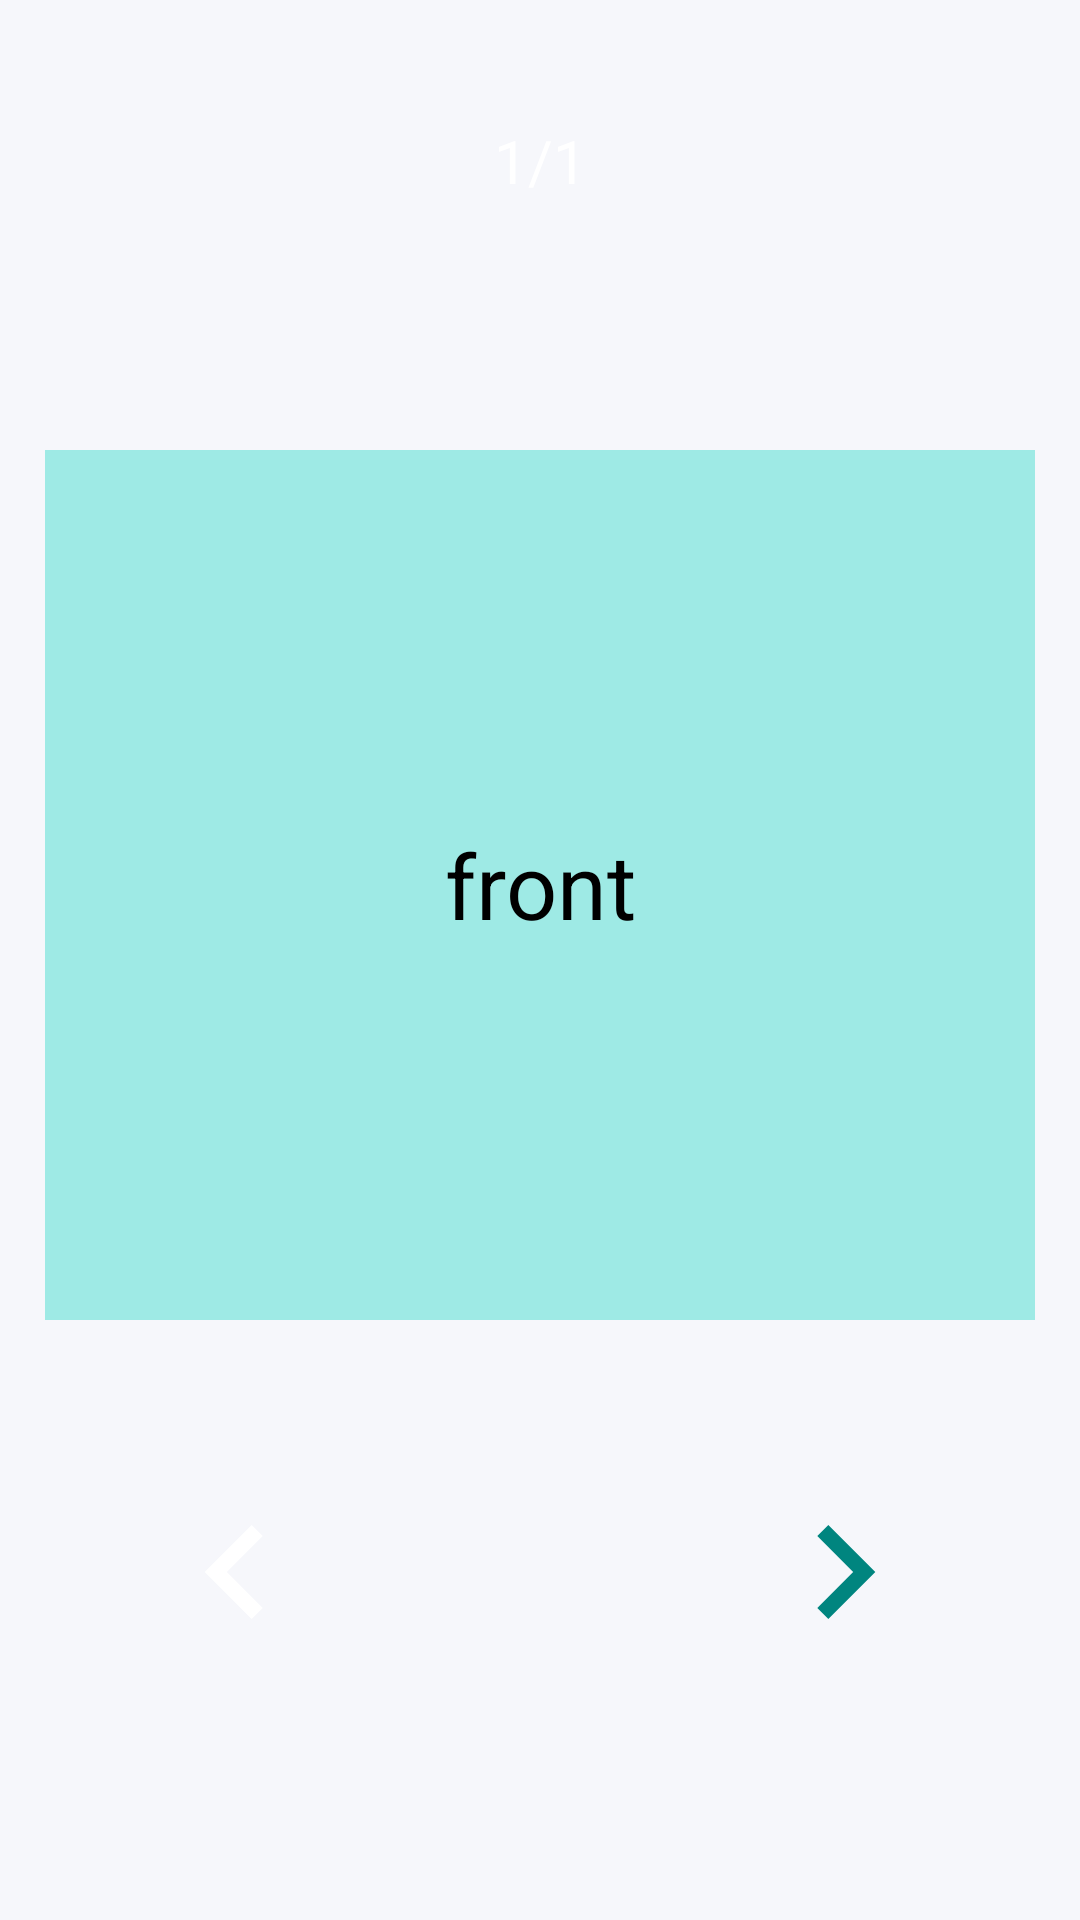

Android layout source for this screen:
<!-- AndroidManifest.xml: application theme Theme.HomeActivity -->
<!-- res/layout/activity_flashcard.xml -->
<?xml version="1.0" encoding="utf-8"?>
<androidx.constraintlayout.widget.ConstraintLayout xmlns:android="http://schemas.android.com/apk/res/android"
    xmlns:app="http://schemas.android.com/apk/res-auto"
    xmlns:tools="http://schemas.android.com/tools"
    android:layout_width="match_parent"
    android:layout_height="match_parent"
    android:background="@color/app_background"
    tools:context=".Views.CreateStudySetActivity">

    <FrameLayout
        android:id="@+id/flash_card"
        android:layout_width="match_parent"
        android:layout_height="match_parent"
        android:layout_marginStart="15dp"
        android:layout_marginTop="150dp"
        android:layout_marginEnd="15dp"
        android:layout_marginBottom="200dp"
        android:onClick="flipCard"
        app:layout_constraintTop_toTopOf="parent"
        tools:context=".Views.FlashcardActivity"
        tools:layout_editor_absoluteX="0dp">

        <FrameLayout
            android:id="@+id/card_back"
            android:layout_width="match_parent"
            android:layout_height="match_parent">

            <include layout="@layout/card_back_layout" />


        </FrameLayout>

        <FrameLayout
            android:id="@+id/card_front"
            android:layout_width="match_parent"
            android:layout_height="match_parent"
            android:background="@color/term_background"
            android:gravity="center">

            <include layout="@layout/card_front_layout" />

        </FrameLayout>
    </FrameLayout>

    <ImageButton
        android:id="@+id/btn_next"
        android:layout_width="wrap_content"
        android:layout_height="wrap_content"
        android:layout_marginStart="70dp"
        android:layout_marginTop="30dp"
        app:layout_constraintEnd_toEndOf="parent"
        app:layout_constraintHorizontal_bias="0.5"
        app:layout_constraintStart_toEndOf="@+id/btn_back"
        app:layout_constraintTop_toBottomOf="@+id/flash_card"
        app:srcCompat="@drawable/ic_right_arrow_foreground"
        android:background="@color/app_background"/>

    <ImageButton
        android:id="@+id/btn_back"
        android:layout_width="wrap_content"
        android:layout_height="wrap_content"
        android:layout_marginTop="30dp"
        app:layout_constraintEnd_toStartOf="@+id/btn_next"
        app:layout_constraintHorizontal_bias="0.5"
        app:layout_constraintStart_toStartOf="parent"
        app:layout_constraintTop_toBottomOf="@+id/flash_card"
        app:srcCompat="@drawable/ic_left_arrow_foreground"
        android:background="@color/app_background"/>

    <TextView
        android:id="@+id/tv_position"
        android:layout_width="wrap_content"
        android:layout_height="wrap_content"
        android:layout_marginTop="40dp"
        android:text="1/1"
        android:textColor="@color/white"
        android:textSize="20dp"
        app:layout_constraintEnd_toEndOf="parent"
        app:layout_constraintHorizontal_bias="0.5"
        app:layout_constraintStart_toStartOf="parent"
        app:layout_constraintTop_toTopOf="parent" />
</androidx.constraintlayout.widget.ConstraintLayout>
<!-- res/layout/card_back_layout.xml (included above) -->
<?xml version="1.0" encoding="utf-8"?>
<FrameLayout  xmlns:android="http://schemas.android.com/apk/res/android"
    android:layout_width="match_parent"
    android:layout_height="match_parent"
    android:orientation="vertical"
    android:background="@color/term_background">

    <TextView
        android:id="@+id/tv_back"
        android:layout_width="match_parent"
        android:layout_height="match_parent"
        android:layout_marginTop="15dp"
        android:layout_marginBottom="15dp"
        android:text="back"
        android:textColor="@color/white"
        android:autoSizeTextType="uniform"
        android:autoSizeMaxTextSize="30dp"
        style="@style/Base.TextAppearance.AppCompat.Display1"
        android:gravity="center"/>
</FrameLayout >
<!-- res/layout/card_front_layout.xml (included above) -->
<?xml version="1.0" encoding="utf-8"?>
<FrameLayout  xmlns:android="http://schemas.android.com/apk/res/android"
    xmlns:app="http://schemas.android.com/apk/res-auto"
    android:layout_width="match_parent"
    android:layout_height="match_parent"
    android:orientation="vertical"
    android:background="@color/term_background">

    <TextView
        android:id="@+id/tv_front"
        android:layout_width="match_parent"
        android:layout_height="match_parent"
        android:layout_marginTop="15dp"
        android:layout_marginBottom="15dp"
        android:text="front"
        android:autoSizeTextType="uniform"
        android:autoSizeMaxTextSize="30sp"
        android:textColor="@color/text_color"
        style="@style/Base.TextAppearance.AppCompat.Display1"
        android:gravity="center"/>

</FrameLayout >
<!-- resources referenced by this layout -->
<resources>
  <color name="app_background">#F6F7FB</color>
  <color name="term_background">#9EEAE5</color>
  <color name="text_color">#FF000000</color>
  <color name="white">#FFFFFFFF</color>
  <!-- drawable ic_left_arrow_foreground (drawable) -->
  <vector xmlns:android="http://schemas.android.com/apk/res/android"
      android:width="108dp"
      android:height="108dp"
      android:viewportWidth="24"
      android:viewportHeight="24"
      android:tint="#FFFFFF"
      android:autoMirrored="true">
    <group android:scaleX="0.58"
        android:scaleY="0.58"
        android:translateX="5.04"
        android:translateY="5.04">
      <path
          android:fillColor="@android:color/white"
          android:pathData="M15.41,16.59L10.83,12l4.58,-4.59L14,6l-6,6 6,6 1.41,-1.41z"/>
    </group>
  </vector>
  <!-- drawable ic_right_arrow_foreground (drawable) -->
  <vector xmlns:android="http://schemas.android.com/apk/res/android"
      android:width="108dp"
      android:height="108dp"
      android:viewportWidth="24"
      android:viewportHeight="24"
      android:tint="#00857F"
      android:autoMirrored="true">
    <group android:scaleX="0.58"
        android:scaleY="0.58"
        android:translateX="5.04"
        android:translateY="5.04">
      <path
          android:fillColor="@color/black"
          android:pathData="M8.59,16.59L13.17,12 8.59,7.41 10,6l6,6 -6,6 -1.41,-1.41z"/>
    </group>
  </vector>
  <style name="Theme.HomeActivity" parent="Base.Theme.HomeActivity" />
  <color name="black">#FF000000</color>
  <style name="Base.Theme.HomeActivity" parent="Theme.Material3.Light.NoActionBar">
          <item name="colorPrimary">@color/button_color</item>
      </style>
  <color name="button_color">#00857F</color>
</resources>
